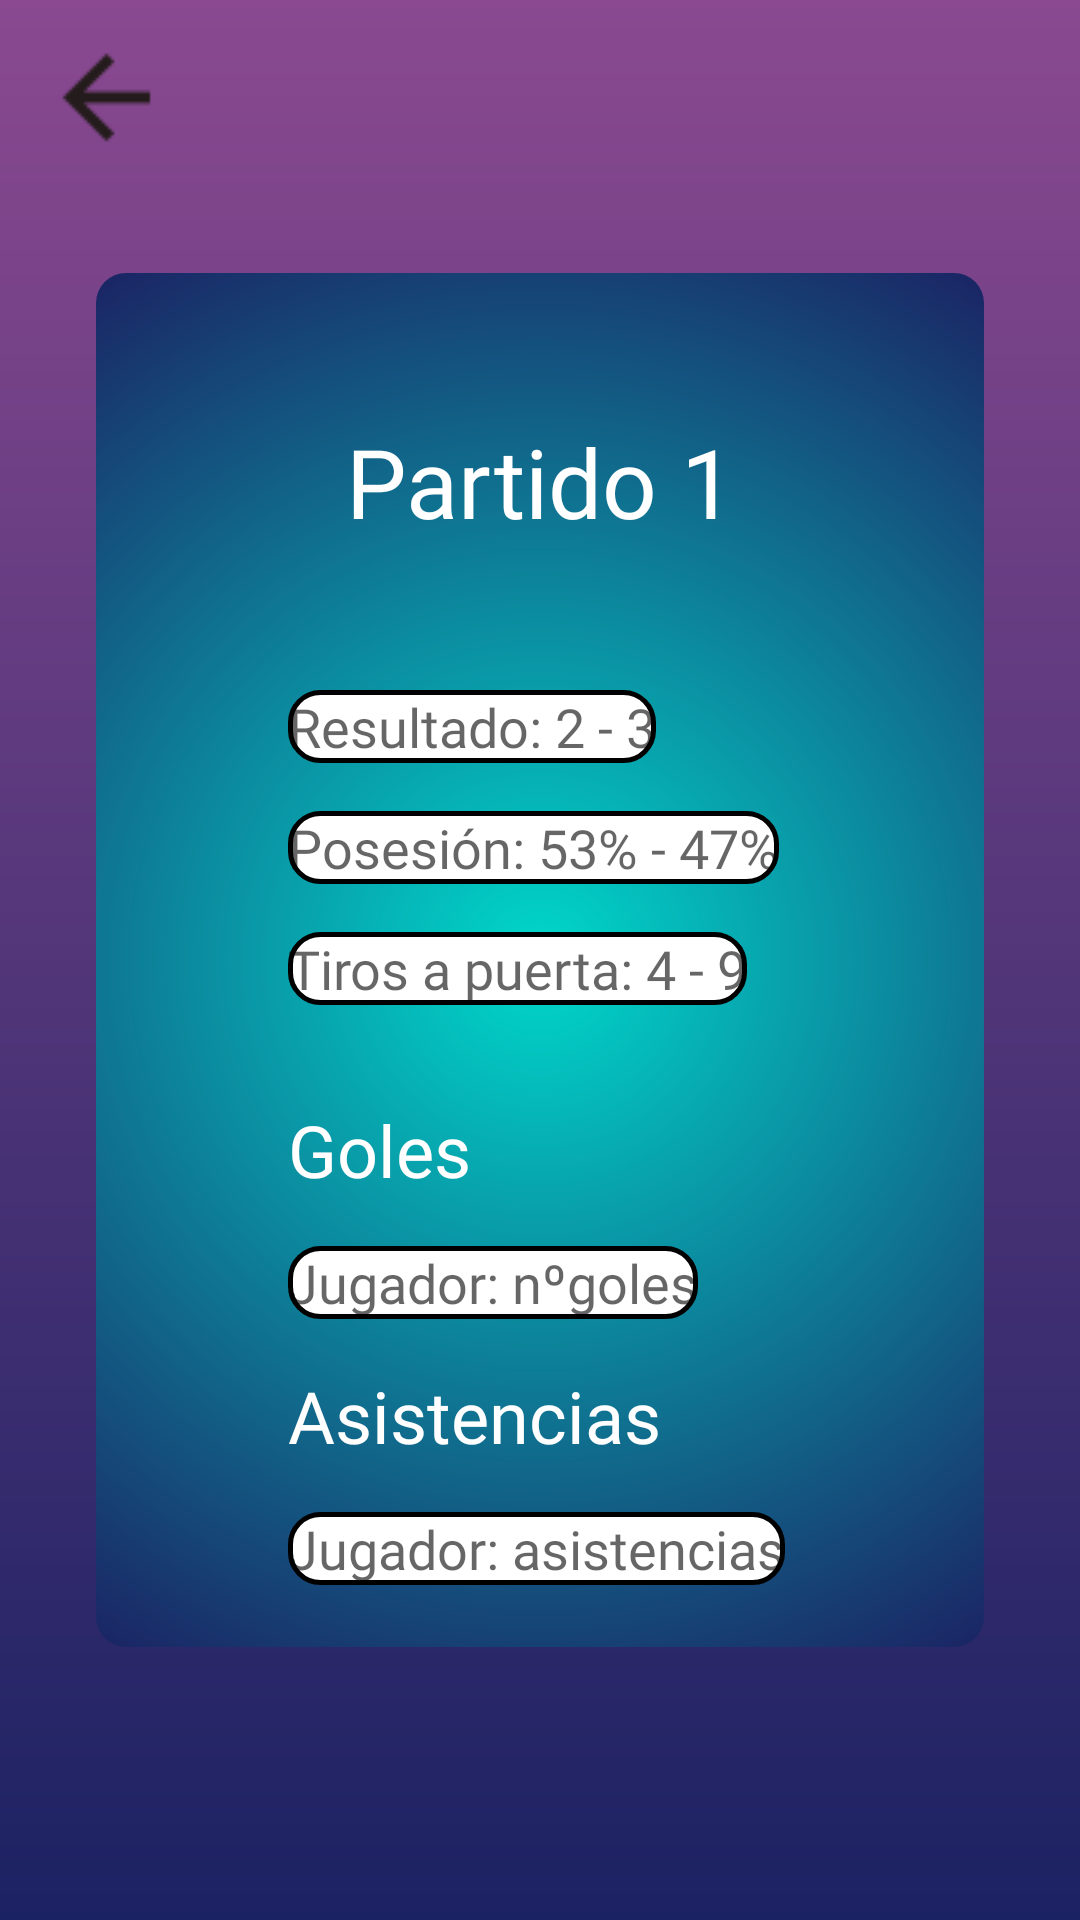

Reconstruct the res/layout file that produces this screen, plus the resources it refers to.
<!-- AndroidManifest.xml: application theme Theme.FUTINFOV2 -->
<!-- res/layout/fragment_fut_champ3.xml -->
<?xml version="1.0" encoding="utf-8"?>
<androidx.constraintlayout.widget.ConstraintLayout xmlns:android="http://schemas.android.com/apk/res/android"
    xmlns:app="http://schemas.android.com/apk/res-auto"
    xmlns:tools="http://schemas.android.com/tools"
    android:layout_width="match_parent"
    android:layout_height="match_parent"
    tools:context=".FutChamp3Fragment"
    android:background="@drawable/gradientback">


    <androidx.constraintlayout.widget.ConstraintLayout
        android:layout_width="match_parent"
        android:layout_height="match_parent"
        android:layout_marginStart="32dp"
        android:layout_marginTop="91dp"
        android:layout_marginEnd="32dp"
        android:layout_marginBottom="91dp"
        android:background="@drawable/cyan_whitelarge"
        app:layout_constraintBottom_toBottomOf="parent"
        app:layout_constraintEnd_toEndOf="parent"
        app:layout_constraintHorizontal_bias="0.0"
        app:layout_constraintStart_toStartOf="parent"
        app:layout_constraintTop_toTopOf="parent"
        app:layout_constraintVertical_bias="0.0">


        <TextView
            android:id="@+id/EditText69"
            android:layout_width="wrap_content"
            android:layout_height="wrap_content"
            android:layout_marginTop="48dp"
            android:fontFamily="@font/montserratmedium"
            android:text="Partido 1"
            android:textColor="@color/white"
            android:textSize="32sp"
            app:layout_constraintEnd_toEndOf="parent"
            app:layout_constraintStart_toStartOf="parent"
            app:layout_constraintTop_toTopOf="parent" />

        <EditText
            android:id="@+id/EditText70"
            android:layout_width="wrap_content"
            android:layout_height="wrap_content"
            android:layout_marginStart="64dp"
            android:layout_marginTop="48dp"
            android:fontFamily="@font/montserratmedium"
            android:background="@drawable/log_in_bg"
            android:hint="Resultado: 2 - 3"
            android:textColor="@color/white"
            android:textSize="18sp"
            app:layout_constraintStart_toStartOf="parent"
            app:layout_constraintTop_toBottomOf="@+id/EditText69" />

        <EditText
            android:id="@+id/EditText71"
            android:layout_width="wrap_content"
            android:layout_height="wrap_content"
            android:layout_marginStart="64dp"
            android:layout_marginTop="16dp"
            android:background="@drawable/log_in_bg"
            android:fontFamily="@font/montserratmedium"
            android:hint="Posesión: 53% - 47%"
            android:textColor="@color/white"
            android:textSize="18sp"
            app:layout_constraintStart_toStartOf="parent"
            app:layout_constraintTop_toBottomOf="@+id/EditText70" />

        <EditText
            android:id="@+id/EditText72"
            android:layout_width="wrap_content"
            android:layout_height="wrap_content"
            android:layout_marginStart="64dp"
            android:layout_marginTop="16dp"
            android:background="@drawable/log_in_bg"
            android:fontFamily="@font/montserratmedium"
            android:hint="Tiros a puerta: 4 - 9"
            android:textColor="@color/white"
            android:textSize="18sp"
            app:layout_constraintStart_toStartOf="parent"
            app:layout_constraintTop_toBottomOf="@+id/EditText71" />

        <TextView
            android:id="@+id/EditText73"
            android:layout_width="wrap_content"
            android:layout_height="wrap_content"
            android:layout_marginStart="64dp"
            android:layout_marginTop="32dp"
            android:text="Goles"
            android:textColor="@color/white"
            android:textSize="24sp"
            android:fontFamily="@font/montserratmedium"
            app:layout_constraintStart_toStartOf="parent"
            app:layout_constraintTop_toBottomOf="@+id/EditText72" />

        <EditText
            android:id="@+id/EditText74"
            android:layout_width="wrap_content"
            android:layout_height="wrap_content"
            android:layout_marginStart="64dp"
            android:layout_marginTop="16dp"
            android:fontFamily="@font/montserratmedium"
            android:background="@drawable/log_in_bg"
            android:hint="Jugador: nºgoles"
            android:textColor="@color/white"
            android:textSize="18sp"
            app:layout_constraintStart_toStartOf="parent"
            app:layout_constraintTop_toBottomOf="@+id/EditText73" />

        <TextView
            android:id="@+id/EditText76"
            android:layout_width="wrap_content"
            android:layout_height="wrap_content"
            android:layout_marginStart="64dp"
            android:layout_marginTop="16dp"
            android:fontFamily="@font/montserratmedium"
            android:text="Asistencias"
            android:textColor="@color/white"
            android:textSize="24sp"
            app:layout_constraintStart_toStartOf="parent"
            app:layout_constraintTop_toBottomOf="@+id/EditText74" />

        <EditText
            android:id="@+id/EditText75"
            android:layout_width="wrap_content"
            android:layout_height="wrap_content"
            android:layout_marginStart="64dp"
            android:layout_marginTop="16dp"
            android:background="@drawable/log_in_bg"
            android:fontFamily="@font/montserratmedium"
            android:hint="Jugador: asistencias"
            android:textColor="@color/white"
            android:textSize="18sp"
            app:layout_constraintStart_toStartOf="parent"
            app:layout_constraintTop_toBottomOf="@+id/EditText76" />

        <EditText
            android:id="@+id/EditText77"
            android:layout_width="wrap_content"
            android:layout_height="wrap_content"
            android:layout_marginStart="64dp"
            android:layout_marginTop="16dp"
            android:background="@drawable/log_in_bg"
            android:fontFamily="@font/montserratmedium"
            android:Hint="Paradas del portero: 2"
            android:textColor="@color/white"
            android:textSize="18sp"
            app:layout_constraintStart_toStartOf="parent"
            app:layout_constraintTop_toBottomOf="@+id/EditText75" />
    </androidx.constraintlayout.widget.ConstraintLayout>

    <ImageView
        android:id="@+id/imageView19"
        android:layout_width="wrap_content"
        android:layout_height="wrap_content"
        android:src="@drawable/backarrow"
        app:layout_constraintStart_toStartOf="parent"
        app:layout_constraintTop_toTopOf="parent" />

</androidx.constraintlayout.widget.ConstraintLayout>
<!-- resources referenced by this layout -->
<resources>
  <color name="white">#FFFFFFFF</color>
  <!-- drawable backarrow: png bitmap (drawable, 437 bytes) -->
  <!-- drawable cyan_whitelarge (drawable) -->
  <?xml version="1.0" encoding="utf-8"?>
  <shape
      android:shape = "rectangle"
      xmlns:android = "http://schemas.android.com/apk/res/android" >
      <corners android:radius="10dp"/>
      <gradient
          android:gradientRadius="275dp"
          android:endColor = "#1B2263"
  
          android:startColor = "#00D8CB"
          android:angle = "90"
          android:type = "radial" />
  </shape>
  <!-- drawable gradientback (drawable) -->
  <?xml version="1.0" encoding="utf-8"?>
  <shape
      android:shape = "rectangle"
      xmlns:android = "http://schemas.android.com/apk/res/android" >
  
      <gradient
          android:startColor = "#1B2263"
  
          android:endColor = "#8A4990"
          android:angle = "90"
          android:type = "linear" />
  </shape>
  <!-- drawable log_in_bg (drawable) -->
  <?xml version="1.0" encoding="utf-8"?>
  <shape xmlns:android="http://schemas.android.com/apk/res/android"
      android:shape="rectangle">
  
      <corners android:radius="10dp"/>
      <solid android:color="@color/white"/>
      <stroke android:width="5px"
          android:color="@color/black"/>
  
  </shape>
  <style name="Theme.FUTINFOV2" parent="Theme.MaterialComponents.DayNight.DarkActionBar">
          
          <item name="colorPrimary">@color/purple_500</item>
          <item name="colorPrimaryVariant">@color/purple_700</item>
          <item name="colorOnPrimary">@color/white</item>
          
          <item name="colorSecondary">@color/teal_200</item>
          <item name="colorSecondaryVariant">@color/teal_700</item>
          <item name="colorOnSecondary">@color/black</item>
          
          <item name="android:statusBarColor" tools:targetApi="l">?attr/colorPrimaryVariant</item>
          
      </style>
  <color name="black">#FF000000</color>
  <color name="purple_500">#FF6200EE</color>
  <color name="purple_700">#FF3700B3</color>
  <color name="teal_200">#FF03DAC5</color>
  <color name="teal_700">#FF018786</color>
</resources>
